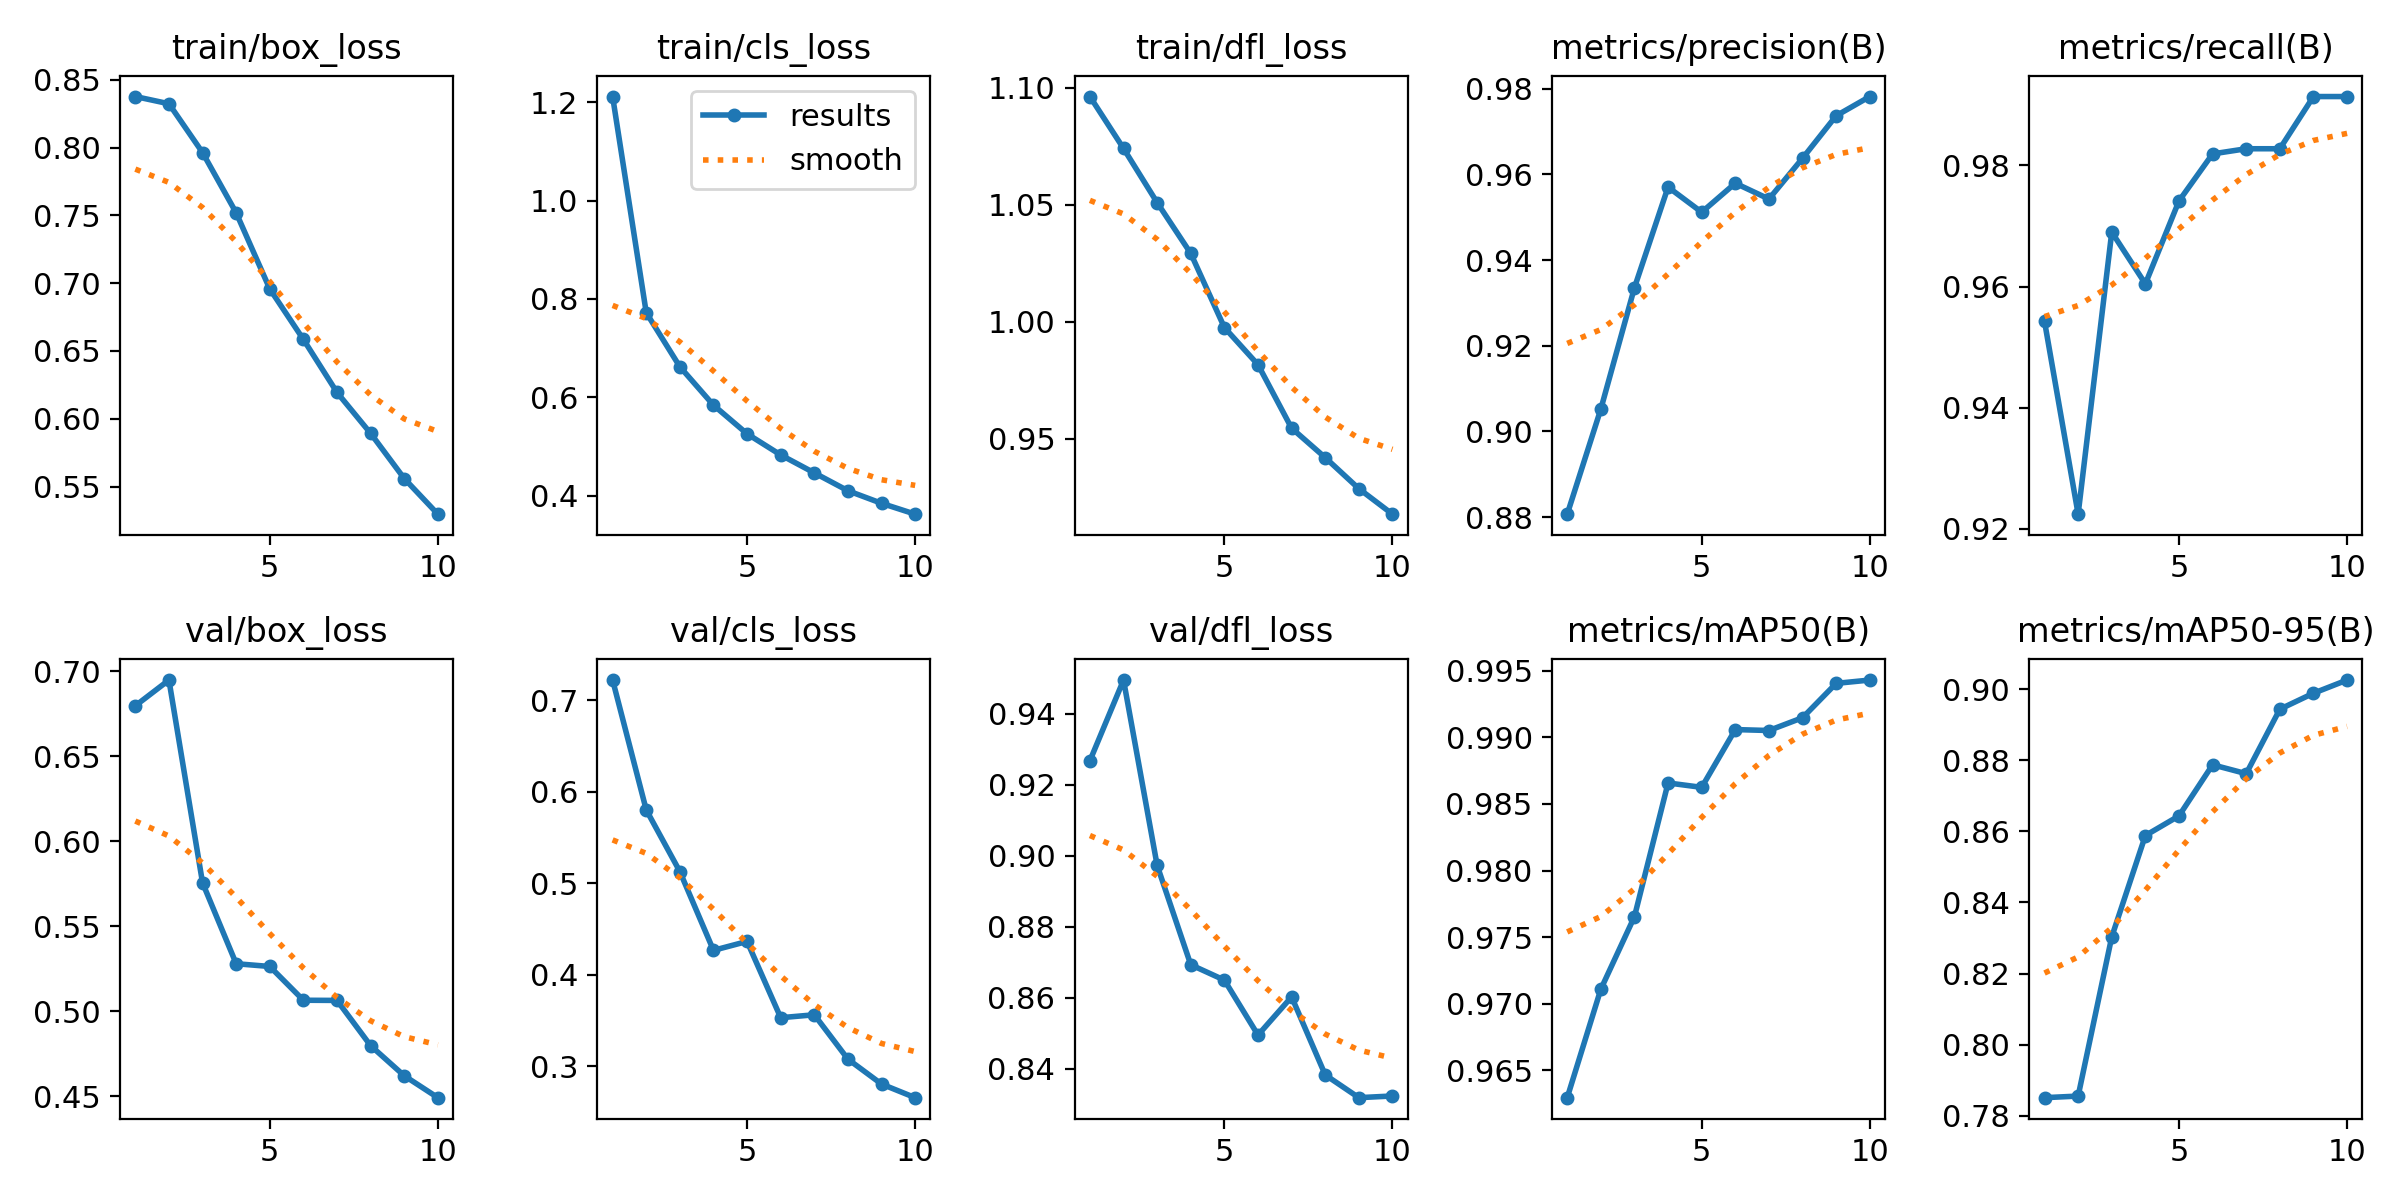

Values plotted in this chart, from the file beside it:
epoch, time, train/box_loss, train/cls_loss, train/dfl_loss, metrics/precision(B), metrics/recall(B), metrics/mAP50(B), metrics/mAP50-95(B), val/box_loss, val/cls_loss, val/dfl_loss, lr/pg0, lr/pg1, lr/pg2
1, 260.8, 0.8376, 1.211, 1.096, 0.8807, 0.9543, 0.9629, 0.7851, 0.6796, 0.7221, 0.9268, 0.0005553, 0.0005553, 0.0005553
2, 472.1, 0.8323, 0.7721, 1.074, 0.9052, 0.9224, 0.9711, 0.7856, 0.6947, 0.5802, 0.9495, 0.001001, 0.001001, 0.001001
3, 677.5, 0.7963, 0.6623, 1.051, 0.9336, 0.969, 0.9765, 0.8303, 0.5755, 0.5128, 0.8973, 0.001337, 0.001337, 0.001337
4, 871.4, 0.7519, 0.5841, 1.029, 0.957, 0.9605, 0.9866, 0.8588, 0.5279, 0.4266, 0.8693, 0.001172, 0.001172, 0.001172
5, 1085, 0.6957, 0.5259, 0.9976, 0.9512, 0.9741, 0.9862, 0.8644, 0.5263, 0.4364, 0.865, 0.001007, 0.001007, 0.001007
6, 1280, 0.6585, 0.483, 0.9817, 0.9579, 0.9819, 0.9906, 0.8787, 0.5064, 0.353, 0.8495, 0.0008418, 0.0008418, 0.0008418
7, 1495, 0.6194, 0.4465, 0.9546, 0.9543, 0.9828, 0.9905, 0.8762, 0.5063, 0.3562, 0.8602, 0.0006768, 0.0006768, 0.0006768
8, 1712, 0.5892, 0.4102, 0.942, 0.9638, 0.9828, 0.9915, 0.8944, 0.4797, 0.3077, 0.8382, 0.0005118, 0.0005118, 0.0005118
9, 1923, 0.5559, 0.3846, 0.9287, 0.9737, 0.9914, 0.9941, 0.8989, 0.462, 0.2805, 0.8318, 0.0003467, 0.0003467, 0.0003467
10, 2159, 0.5296, 0.3626, 0.9179, 0.9782, 0.9914, 0.9943, 0.9026, 0.4491, 0.2656, 0.8323, 0.0001817, 0.0001817, 0.0001817
